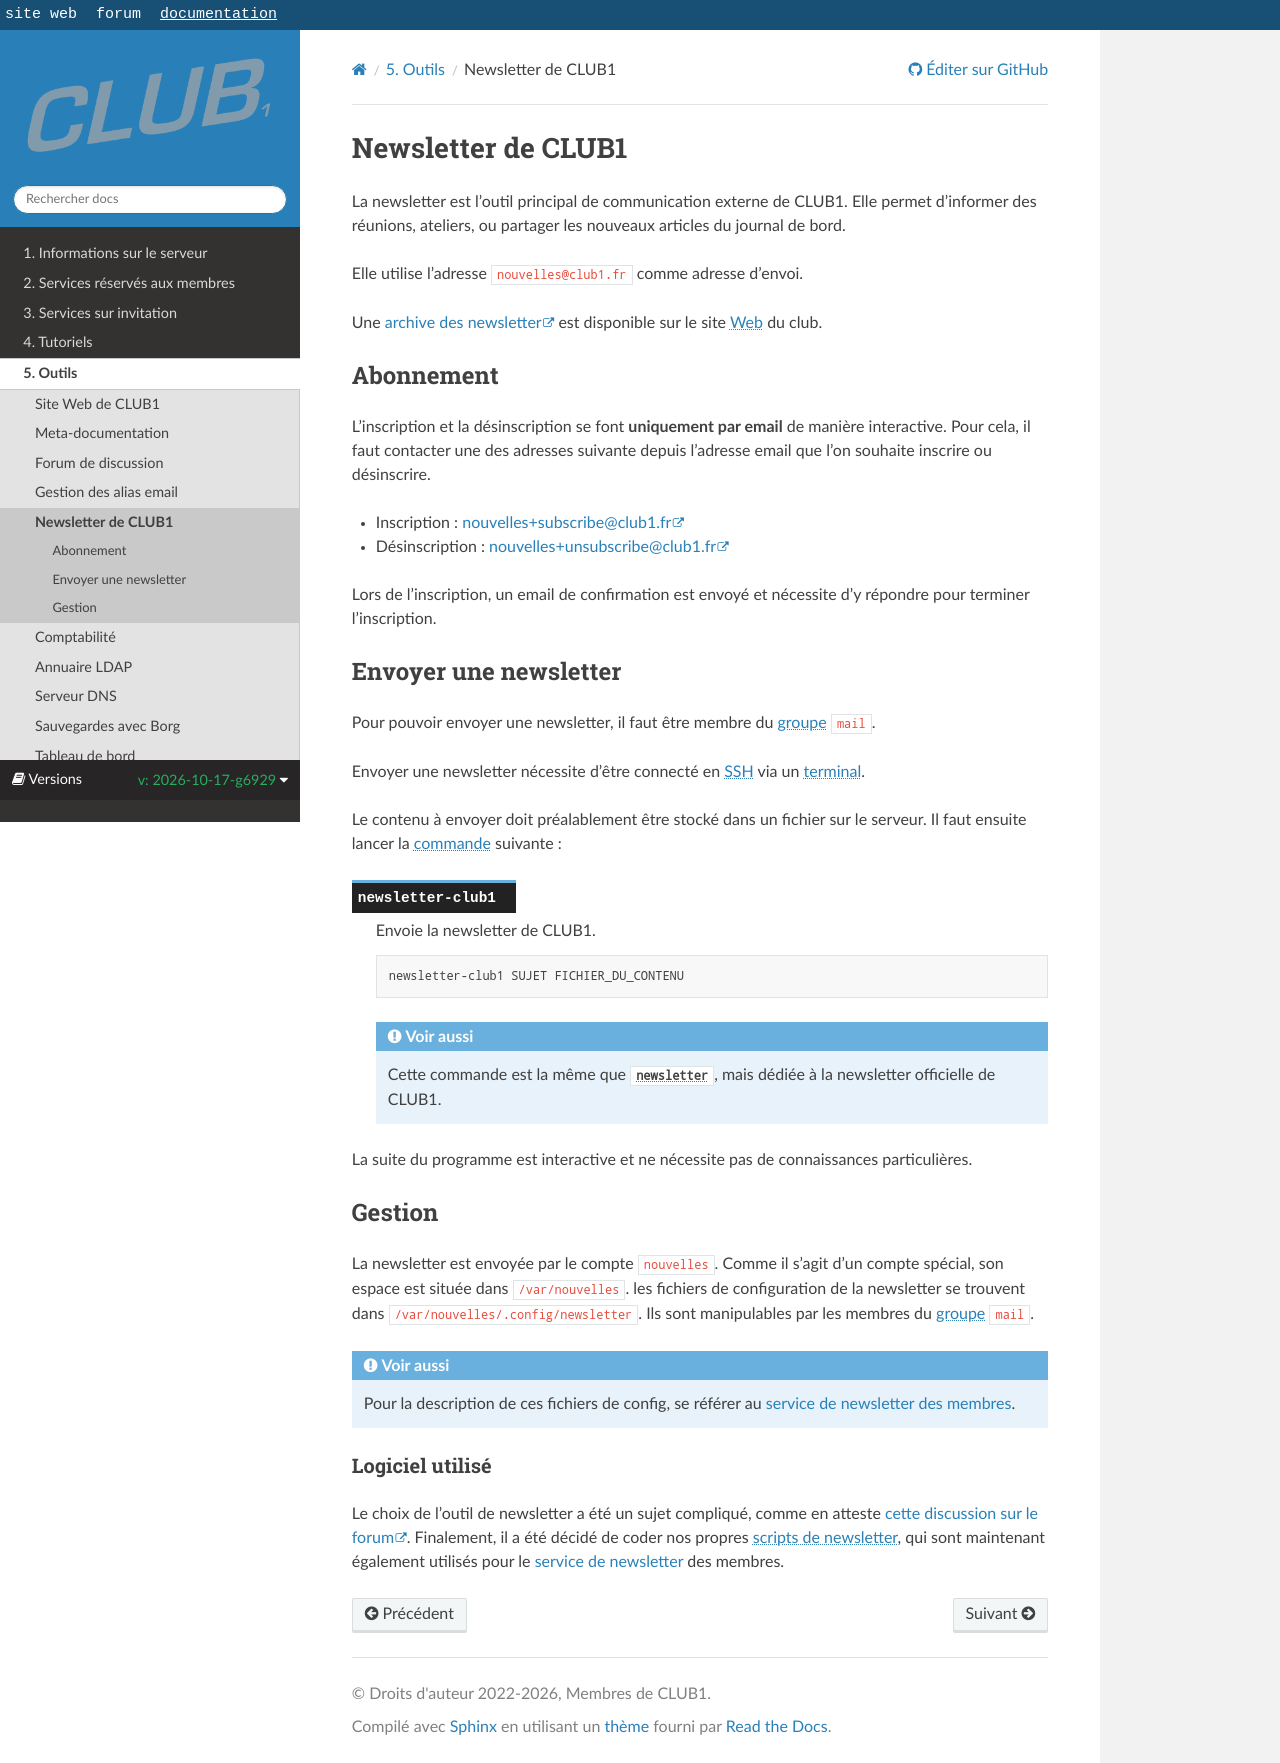

repository: club-1/docs · page: pr-preview/pr-377/fr/outils/newsletter.html · generator: sphinx

Newsletter de CLUB1
===================

La newsletter est l'outil principal de communication externe de CLUB1.
Elle permet d'informer des réunions, ateliers, ou partager les nouveaux articles du journal de bord.

Elle utilise l'adresse `nouvelles@club1.fr` comme adresse d'envoi.

Une [archive des newsletter](https://club1.fr/newsletters) est disponible sur le site {term}`Web` du club.

Abonnement
----------

L'inscription et la désinscription se font __uniquement par email__ de manière interactive.
Pour cela, il faut contacter une des adresses suivante depuis l'adresse email que l'on souhaite inscrire ou désinscrire.

- Inscription : <nouvelles+subscribe@club1.fr>
- Désinscription : <nouvelles+unsubscribe@club1.fr>

Lors de l'inscription,
un email de confirmation est envoyé et nécessite d'y répondre pour terminer l'inscription.

Envoyer une newsletter
----------------------

Pour pouvoir envoyer une newsletter, il faut être membre du {term}`groupe` `mail`.

Envoyer une newsletter nécessite d'être connecté en {term}`SSH` via un {term}`terminal`.

Le contenu à envoyer doit préalablement être stocké dans un fichier sur le serveur.
Il faut ensuite lancer la {term}`commande` suivante :

````{commande} newsletter-club1

Envoie la newsletter de CLUB1.

    newsletter-club1 SUJET FICHIER_DU_CONTENU

```{seealso}
Cette commande est la même que {commande}`newsletter`, mais dédiée à la newsletter officielle de CLUB1.
```
````

La suite du programme est interactive et ne nécessite pas de connaissances particulières.


Gestion
-------

La newsletter est envoyée par le compte `nouvelles`.
Comme il s'agit d'un compte spécial, son espace est située dans `/var/nouvelles`.
les fichiers de configuration de la newsletter se trouvent dans `/var/nouvelles/.config/newsletter`.
Ils sont manipulables par les membres du {term}`groupe` `mail`.

```{seealso}
Pour la description de ces fichiers de config, se référer au [service de newsletter des membres](../services/newsletter.md).
```


### Logiciel utilisé

Le choix de l'outil de newsletter a été un sujet compliqué,
comme en atteste [cette discussion sur le forum](https://forum.club1.fr/d/69).
Finalement, il a été décidé de coder nos propres {logiciel}`scripts de newsletter <newsletter>`,
qui sont maintenant également utilisés pour le [service de newsletter](../services/newsletter.md) des membres.
